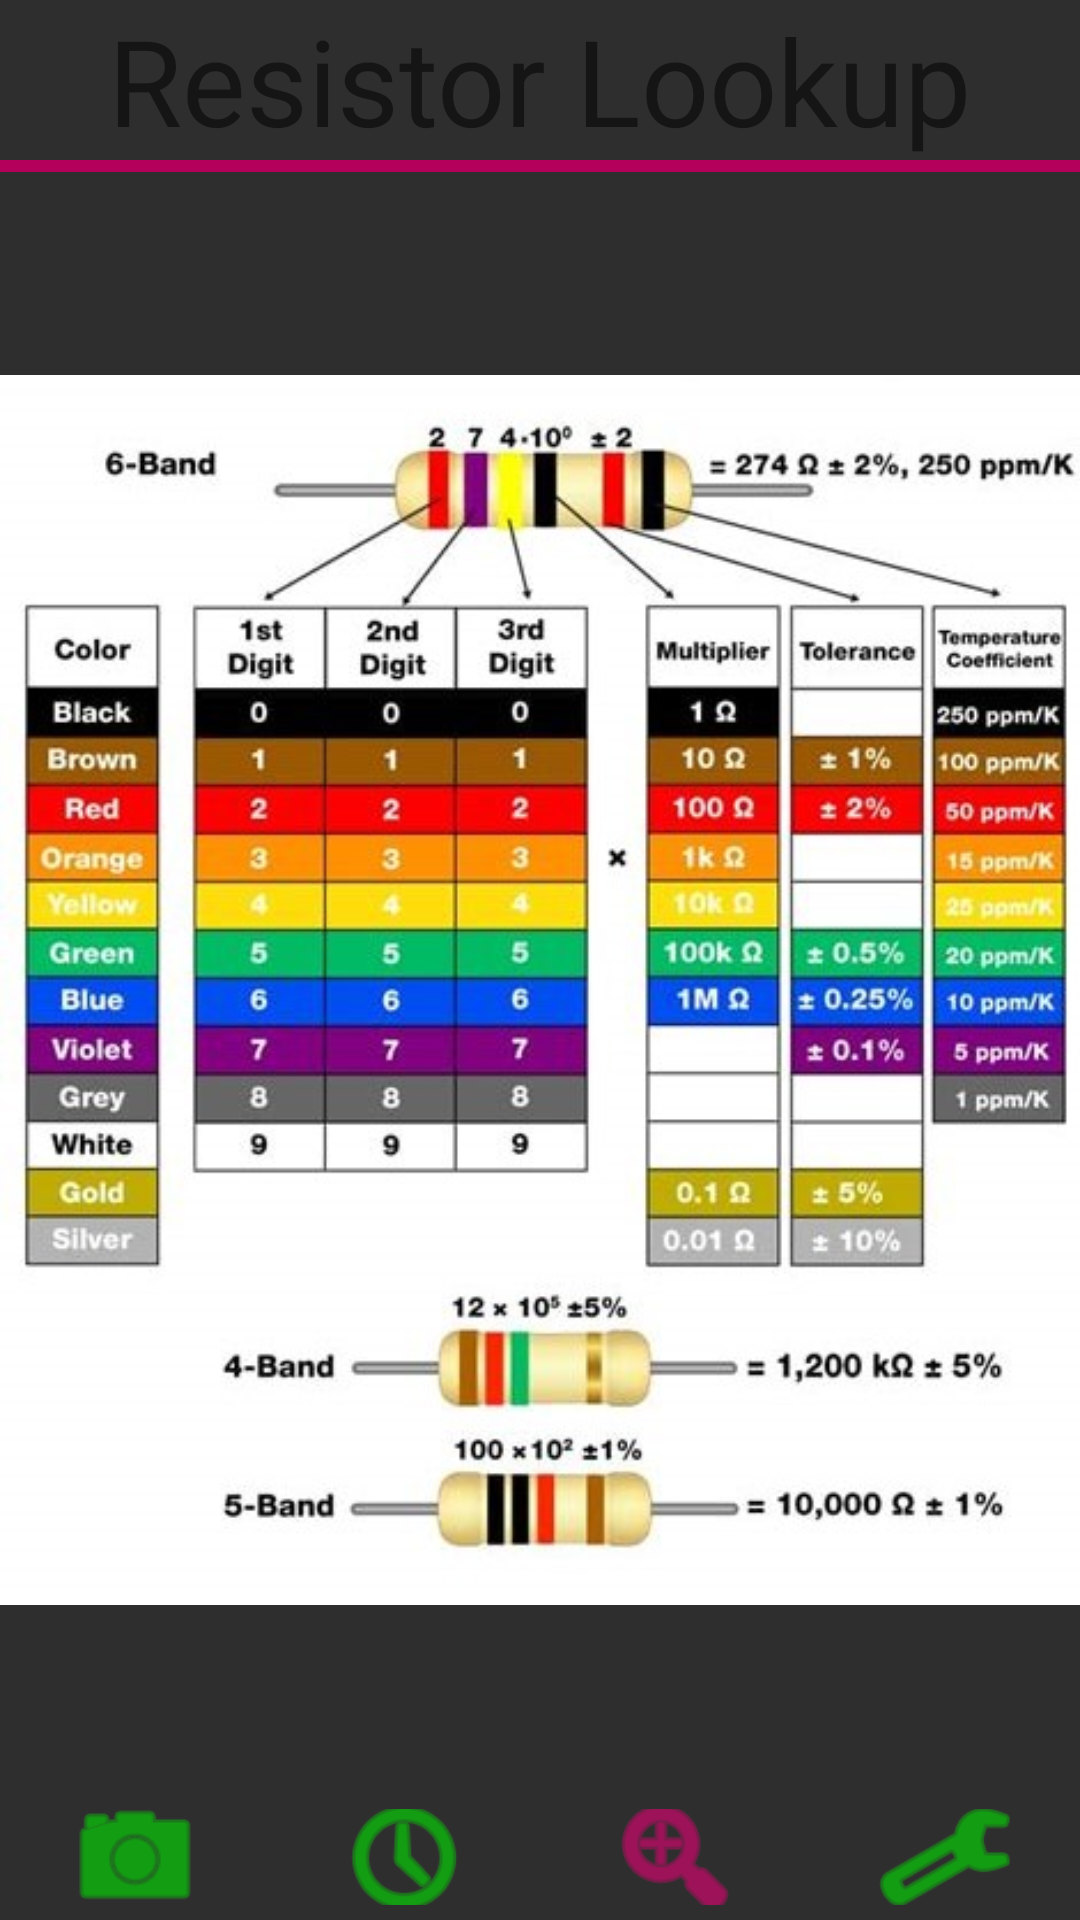

Layout XML and referenced resources for this Android screen:
<!-- AndroidManifest.xml: application theme AppLauncher -->
<!-- res/layout/activity_lookup.xml -->
<?xml version="1.0" encoding="utf-8"?>
<androidx.constraintlayout.widget.ConstraintLayout xmlns:android="http://schemas.android.com/apk/res/android"
    xmlns:app="http://schemas.android.com/apk/res-auto"
    xmlns:tools="http://schemas.android.com/tools"
    android:layout_width="match_parent"
    android:layout_height="match_parent"
    tools:context="com.ceng319.rvr_app.LookupActivity">

    <LinearLayout
        android:id="@+id/titleBar"
        android:layout_width="match_parent"
        android:layout_height="wrap_content"
        android:orientation="vertical"
        app:layout_constraintTop_toTopOf="parent" >

        <TextView
            android:id="@+id/textView"
            android:layout_width="wrap_content"
            android:layout_height="0dp"
            android:layout_gravity="center"
            android:layout_weight="1"
            android:text="@string/title_lookup"
            android:textSize="40sp" />

        <View
            android:layout_width="fill_parent"
            android:layout_height="4dp"
            android:background="@color/colorAccent" />
    </LinearLayout>


    <LinearLayout
        android:id="@+id/menuBar"
        android:layout_width="match_parent"
        android:layout_height="wrap_content"
        android:orientation="horizontal"
        app:layout_constraintBottom_toBottomOf="parent"
        android:paddingBottom="5dp"
        android:paddingTop="5dp" >

        <ImageView
            android:id="@+id/scanIcon"
            android:layout_width="wrap_content"
            android:layout_height="match_parent"
            android:layout_weight="1"
            android:scaleX="1.5"
            android:scaleY="1.5"
            android:tint="@color/colorPrimaryLight"
            app:srcCompat="@android:drawable/ic_menu_camera"/>

        <ImageView
            android:id="@+id/historyIcon"
            android:layout_width="wrap_content"
            android:layout_height="wrap_content"
            android:layout_weight="1"
            android:scaleX="1.5"
            android:scaleY="1.5"
            android:tint="@color/colorPrimaryLight"
            app:srcCompat="@android:drawable/ic_menu_recent_history">

        </ImageView>

        <ImageView
            android:id="@+id/lookupIcon"
            android:layout_width="wrap_content"
            android:layout_height="wrap_content"
            android:layout_weight="1"
            android:scaleX="1.5"
            android:scaleY="1.5"
            android:tint="@color/colorAccentLight"
            app:srcCompat="@android:drawable/ic_menu_zoom">

        </ImageView>

        <ImageView
            android:id="@+id/settingsIcon"
            android:layout_width="wrap_content"
            android:layout_height="wrap_content"
            android:layout_weight="1"
            android:scaleX="1.5"
            android:scaleY="1.5"
            android:tint="@color/colorPrimaryLight"
            app:srcCompat="@android:drawable/ic_menu_preferences"/>

    </LinearLayout>


    <ImageView
        android:id="@+id/lookupImg"
        android:layout_width="match_parent"
        android:layout_height="match_parent"
        app:layout_constraintBottom_toTopOf="@id/menuBar"
        app:layout_constraintEnd_toEndOf="parent"
        android:layout_marginTop="70dp"
        android:layout_marginBottom="50dp"
        app:layout_constraintHorizontal_bias="0.0"
        app:layout_constraintStart_toStartOf="parent"
        app:layout_constraintTop_toBottomOf="@id/titleBar"
        app:layout_constraintVertical_bias="0.585"
        app:srcCompat="@drawable/resistor_lookup" />

</androidx.constraintlayout.widget.ConstraintLayout>
<!-- resources referenced by this layout -->
<resources>
  <color name="colorAccent">#b4005b</color>
  <color name="colorAccentLight">#e70075</color>
  <color name="colorPrimaryLight">#01e700</color>
  <!-- drawable resistor_lookup: jpg bitmap (drawable, 100955 bytes) -->
  <string name="title_lookup">Resistor Lookup</string>
  <style name="AppLauncher" parent="Theme.AppCompat.Light.DarkActionBar">
          <item name="android:windowBackground">@drawable/loading_screen</item>
      </style>
  <!-- drawable loading_screen: png bitmap (drawable, 16344 bytes) -->
</resources>
